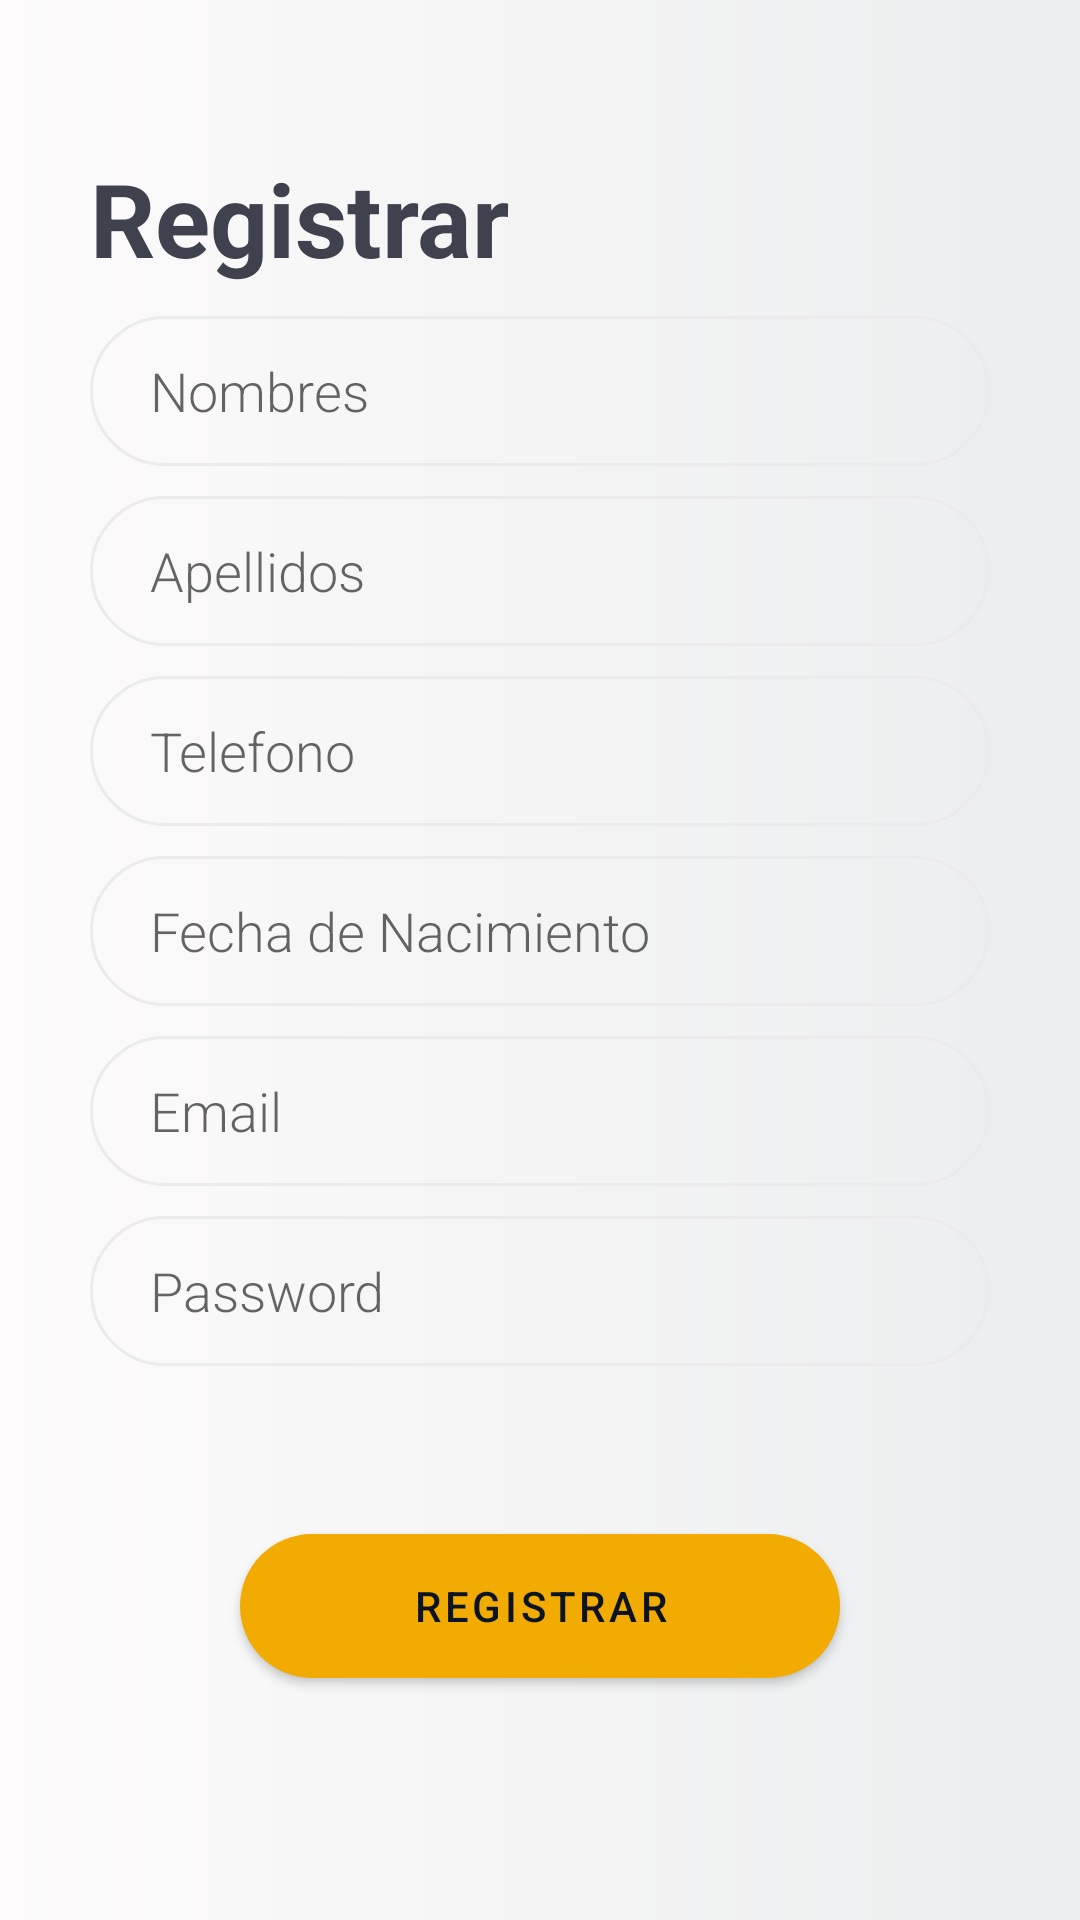

The Android layout XML behind this screen, and the referenced resources:
<!-- AndroidManifest.xml: activity theme Theme.CoffeeTimeAdmin -->
<!-- res/layout/activity_sign_up.xml -->
<?xml version="1.0" encoding="utf-8"?>
<LinearLayout xmlns:android="http://schemas.android.com/apk/res/android"
    xmlns:app="http://schemas.android.com/apk/res-auto"
    xmlns:tools="http://schemas.android.com/tools"
    android:layout_width="match_parent"
    android:layout_height="match_parent"
    tools:context=".auth.SignUpActivity"
    android:background="@drawable/bg_color"
    android:orientation="vertical"
    android:padding="30dp" >

    <TextView
        android:id="@+id/titleLogin"
        android:layout_width="wrap_content"
        android:layout_height="wrap_content"
        android:layout_marginTop="20dp"
        android:text="@string/titleSignUp"
        android:textColor="@color/fontTitle"
        android:textSize="34dp"
        android:textStyle="bold" />

    <EditText
        android:id="@+id/id_Name"
        android:layout_width="match_parent"
        android:paddingLeft="20dp"
        android:layout_height="50dp"
        android:layout_marginTop="10dp"
        android:background="@drawable/input_style"
        android:ems="10"
        android:fontFamily="sans-serif-light"
        android:hint="Nombres"
        android:inputType="textPersonName"

        />
    <EditText
        android:id="@+id/id_lastName"
        android:layout_width="match_parent"
        android:paddingLeft="20dp"
        android:layout_height="50dp"
        android:layout_marginTop="10dp"
        android:background="@drawable/input_style"
        android:ems="10"
        android:fontFamily="sans-serif-light"
        android:hint="Apellidos"
        android:inputType="textPersonName"

        />
    <EditText
        android:id="@+id/id_phone"
        android:layout_width="match_parent"
        android:paddingLeft="20dp"
        android:layout_height="50dp"
        android:layout_marginTop="10dp"
        android:background="@drawable/input_style"
        android:ems="10"
        android:fontFamily="sans-serif-light"
        android:hint="Telefono"
        android:inputType="none"

        />
    <EditText
        android:id="@+id/id_dateBirth"
        android:layout_width="match_parent"
        android:layout_height="50dp"
        android:paddingLeft="20dp"
        android:layout_marginTop="10dp"
        android:background="@drawable/input_style"
        android:ems="10"
        android:fontFamily="sans-serif-light"
        android:hint="Fecha de Nacimiento"
        android:inputType="date"

        />
    <EditText
        android:id="@+id/txtUser"
        android:layout_width="match_parent"
        android:layout_height="50dp"
        android:paddingLeft="20dp"
        android:layout_marginTop="10dp"
        android:background="@drawable/input_style"
        android:ems="10"
        android:fontFamily="sans-serif-light"
        android:hint="Email"
        android:inputType="textEmailAddress"

        />
    <EditText
        android:id="@+id/txtpassword"
        android:layout_width="match_parent"
        android:layout_height="50dp"
        android:paddingLeft="20dp"
        android:layout_marginTop="10dp"
        android:background="@drawable/input_style"
        android:ems="10"
        android:fontFamily="sans-serif-light"
        android:hint="Password"
        android:inputType="textPassword"

        />

    <Button
        android:id="@+id/btnRegistrar"
        android:layout_width="match_parent"
        android:layout_height="60dp"
        android:layout_margin="50dp"
        android:layout_marginBottom="52dp"
        android:onClick="registerUser"
        android:paddingTop="10dp"
        android:paddingBottom="10dp"
        android:text="@string/btnRegistrar"
        android:textColor="@color/fontPrimary"
        app:backgroundTint="@color/primary"
        app:cornerRadius="24dp" />



</LinearLayout>
<!-- resources referenced by this layout -->
<resources>
  <color name="fontPrimary">#0C1423</color>
  <color name="fontTitle">#3F414E</color>
  <color name="primary">#F1AB01</color>
  <!-- drawable bg_color (drawable-v24) -->
  <?xml version="1.0" encoding="utf-8"?>
  <shape xmlns:android="http://schemas.android.com/apk/res/android">
  
      <gradient
          android:angle="0"
          android:endColor="#EBEDEE"
          android:startColor="#FDFBFB"
          />
  </shape>
  <!-- drawable input_style (drawable-v24) -->
  <?xml version="1.0" encoding="utf-8"?>
  <shape xmlns:android="http://schemas.android.com/apk/res/android">
      <stroke
          android:color="#EBEAEC"
          android:width="1dp"
          />
      <corners
          android:radius="50dp"
          />
  </shape>
  <string name="btnRegistrar">Registrar</string>
  <string name="titleSignUp">Registrar</string>
  <style name="Theme.CoffeeTimeAdmin" parent="Theme.MaterialComponents.DayNight.DarkActionBar">
          
          <item name="colorPrimary">@color/primary</item>
          <item name="colorPrimaryVariant">@color/primary1</item>
          <item name="colorOnPrimary">@color/white</item>
          
          <item name="colorSecondary">@color/teal_200</item>
          <item name="colorSecondaryVariant">@color/teal_700</item>
          <item name="colorOnSecondary">@color/black</item>
          
          <item name="android:statusBarColor" tools:targetApi="l">?attr/colorPrimaryVariant</item>
          
      </style>
  <color name="primary1">#FC9D02</color>
  <color name="white">#FFFFFFFF</color>
  <color name="teal_200">#FF03DAC5</color>
  <color name="teal_700">#FF018786</color>
  <color name="black">#FF000000</color>
</resources>
